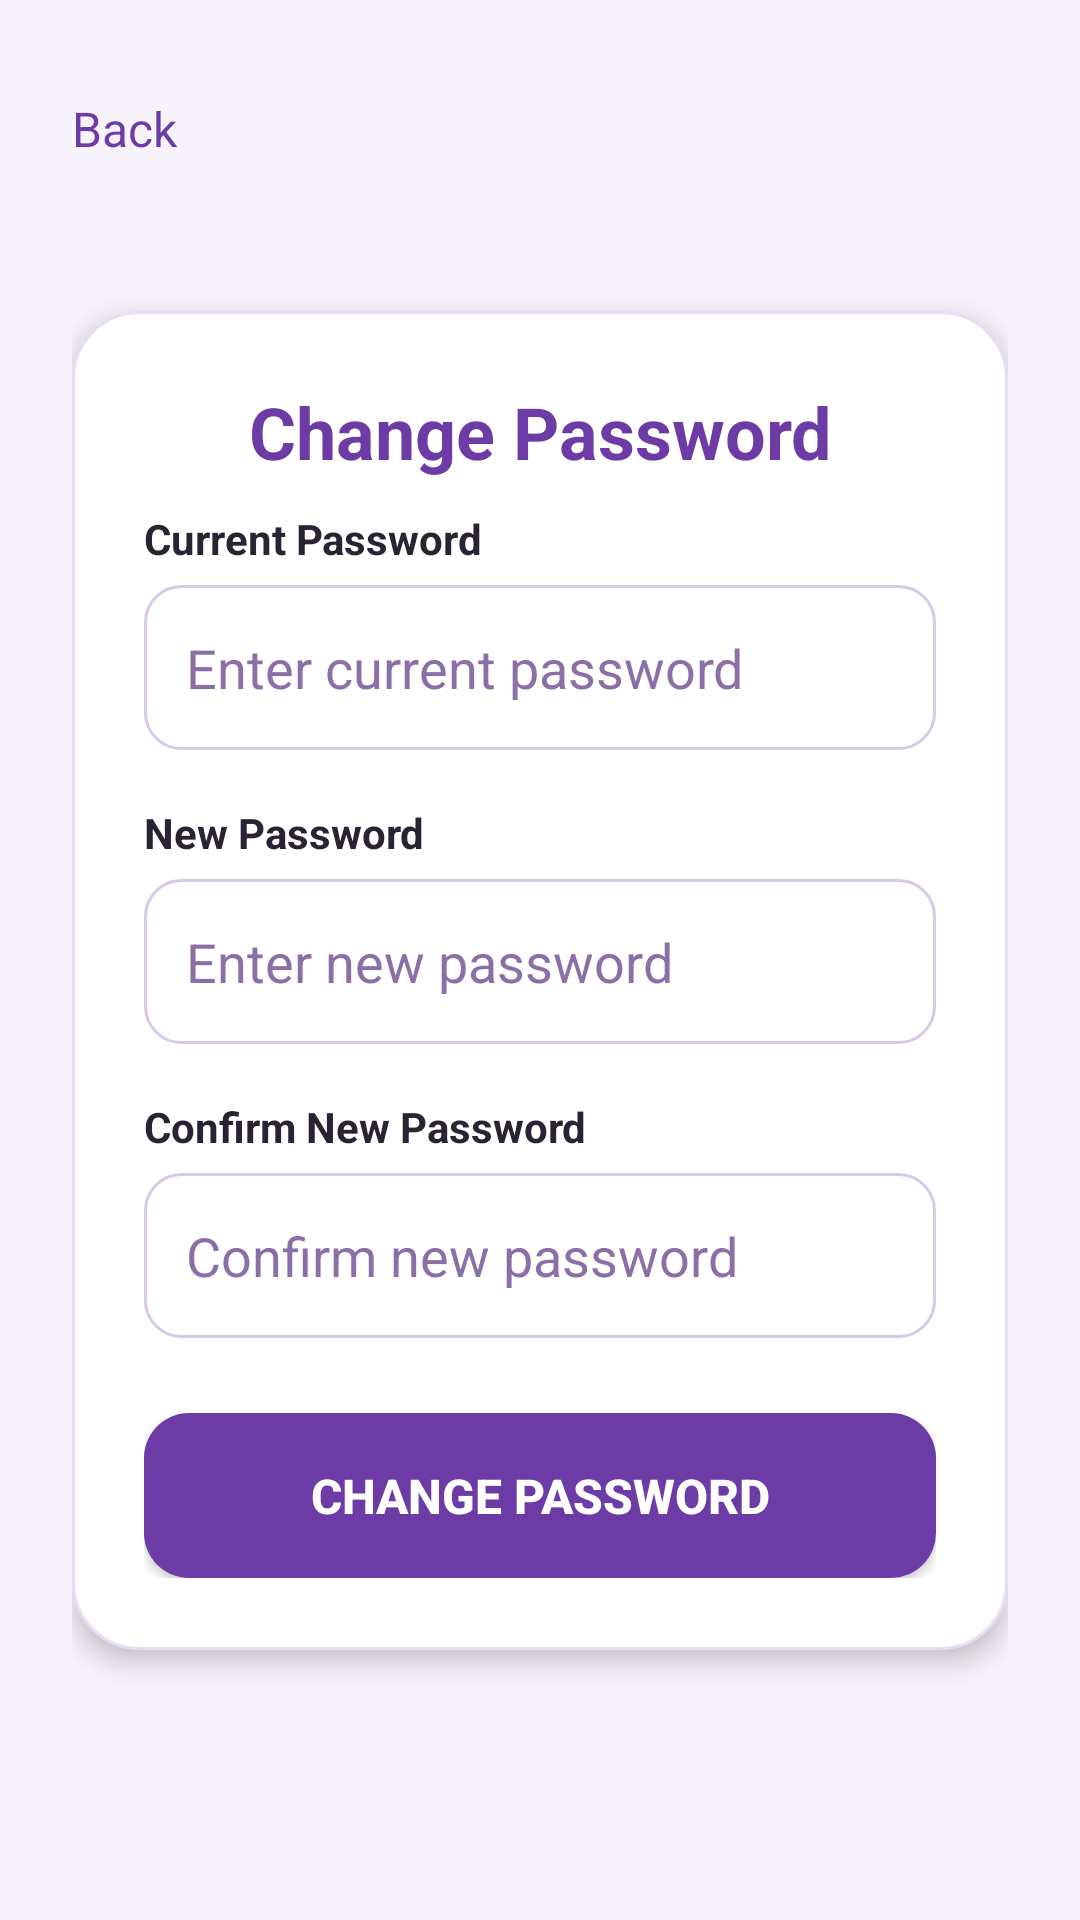

Android layout source for this screen:
<!-- AndroidManifest.xml: application theme Theme.FestiveHub -->
<!-- res/layout/activity_change_password.xml -->
<?xml version="1.0" encoding="utf-8"?>
<ScrollView xmlns:android="http://schemas.android.com/apk/res/android"
    xmlns:tools="http://schemas.android.com/tools"
    android:layout_width="match_parent"
    android:layout_height="match_parent"
    android:background="#F7F3FB"
    android:fillViewport="true"
    android:scrollbars="none"
    tools:context=".ChangePasswordActivity">

    <LinearLayout
        android:layout_width="match_parent"
        android:layout_height="match_parent"
        android:orientation="vertical"
        android:gravity="top"
        android:padding="24dp">

        <TextView
            android:id="@+id/txtback"
            android:layout_width="match_parent"
            android:layout_height="wrap_content"
            android:text="Back"
            android:textSize="16dp"
            android:textColor="#6D3BA5"
            android:paddingBottom="20dp"
            android:layout_marginTop="8dp"
            android:layout_marginBottom="30dp">
        </TextView>

        <LinearLayout
            android:layout_width="match_parent"
            android:layout_height="wrap_content"
            android:orientation="vertical"
            android:background="@drawable/forgot_dialog_bg"
            android:padding="24dp"
            android:elevation="5dp">

        <TextView
            android:layout_width="match_parent"
            android:layout_height="wrap_content"
            android:text="Change Password"
            android:textSize="24dp"
            android:textStyle="bold"
            android:textColor="#6D3BA5"
            android:gravity="center"
            android:layout_marginBottom="10dp">
        </TextView>

            <TextView
                android:layout_width="wrap_content"
                android:layout_height="wrap_content"
                android:text="Current Password"
                android:textColor="#292333"
                android:textStyle="bold"
                android:layout_marginBottom="6dp"/>

            <EditText
                android:id="@+id/edtcurrentpassword"
                android:layout_width="match_parent"
                android:layout_height="55dp"
                android:hint="Enter current password"
                android:inputType="textPassword"
                android:padding="14dp"
                android:background="@drawable/custom_edittext"
                android:textColor="#292333"
                android:textColorHint="#8B70A8"
                android:layout_marginBottom="18dp"/>

            <TextView
                android:layout_width="wrap_content"
                android:layout_height="wrap_content"
                android:text="New Password"
                android:textColor="#292333"
                android:textStyle="bold"
                android:layout_marginBottom="6dp"/>

            <EditText
                android:id="@+id/edtnewpassword"
                android:layout_width="match_parent"
                android:layout_height="55dp"
                android:hint="Enter new password"
                android:inputType="textPassword"
                android:padding="14dp"
                android:background="@drawable/custom_edittext"
                android:textColor="#292333"
                android:textColorHint="#8B70A8"
                android:layout_marginBottom="18dp"/>

            <TextView
                android:layout_width="wrap_content"
                android:layout_height="wrap_content"
                android:text="Confirm New Password"
                android:textColor="#292333"
                android:textStyle="bold"
                android:layout_marginBottom="6dp"/>

            <EditText
                android:id="@+id/edtconfirmpassword"
                android:layout_width="match_parent"
                android:layout_height="55dp"
                android:hint="Confirm new password"
                android:inputType="textPassword"
                android:padding="14dp"
                android:background="@drawable/custom_edittext"
                android:textColor="#292333"
                android:textColorHint="#8B70A8"
                android:layout_marginBottom="25dp"/>

            <androidx.appcompat.widget.AppCompatButton
                android:id="@+id/btnchangepassword"
                android:layout_width="match_parent"
                android:layout_height="55dp"
                android:text="Change Password"
                android:textColor="#FFFFFF"
                android:textSize="16sp"
                android:textStyle="bold"
                android:background="@drawable/custom_button"
                android:backgroundTint="@null">
            </androidx.appcompat.widget.AppCompatButton>

        </LinearLayout>
    </LinearLayout>

</ScrollView>
<!-- resources referenced by this layout -->
<resources>
  <!-- drawable custom_button (drawable) -->
  <?xml version="1.0" encoding="utf-8"?>
  <shape xmlns:android="http://schemas.android.com/apk/res/android"
      android:shape="rectangle">
      <solid android:color="#6D3BA5"/>
      <corners android:radius="15dp"/>
  </shape>
  <!-- drawable custom_edittext (drawable) -->
  <?xml version="1.0" encoding="utf-8"?>
  <selector xmlns:android="http://schemas.android.com/apk/res/android">
  
      
      <item android:state_focused="true">
          <shape android:shape="rectangle">
              <solid android:color="#FFFFFF"/>
              <corners android:radius="12dp"/>
              <stroke
                  android:width="2dp"
                  android:color="#6D3BA5"/>
          </shape>
      </item>
  
      
      <item>
          <shape android:shape="rectangle">
              <solid android:color="#FFFFFF"/>
              <corners android:radius="12dp"/>
              <stroke
                  android:width="1dp"
                  android:color="#D8C9E6"/>
          </shape>
      </item>
  </selector>
  <!-- drawable forgot_dialog_bg (drawable) -->
  <?xml version="1.0" encoding="utf-8"?>
  <shape xmlns:android="http://schemas.android.com/apk/res/android"
      android:shape="rectangle">
  
      <solid android:color="#FFFFFF"/>
      <corners android:radius="22dp"/>
      <stroke
          android:width="1dp"
          android:color="#E8DDF3"/>
  </shape>
  <style name="Theme.FestiveHub" parent="Base.Theme.FestiveHub" />
  <style name="Base.Theme.FestiveHub" parent="Theme.Material3.DayNight.NoActionBar">
          
          
          <item name="android:statusBarColor">#F7F3FB</item>
          <item name="android:windowLightStatusBar">true</item>
      </style>
</resources>
